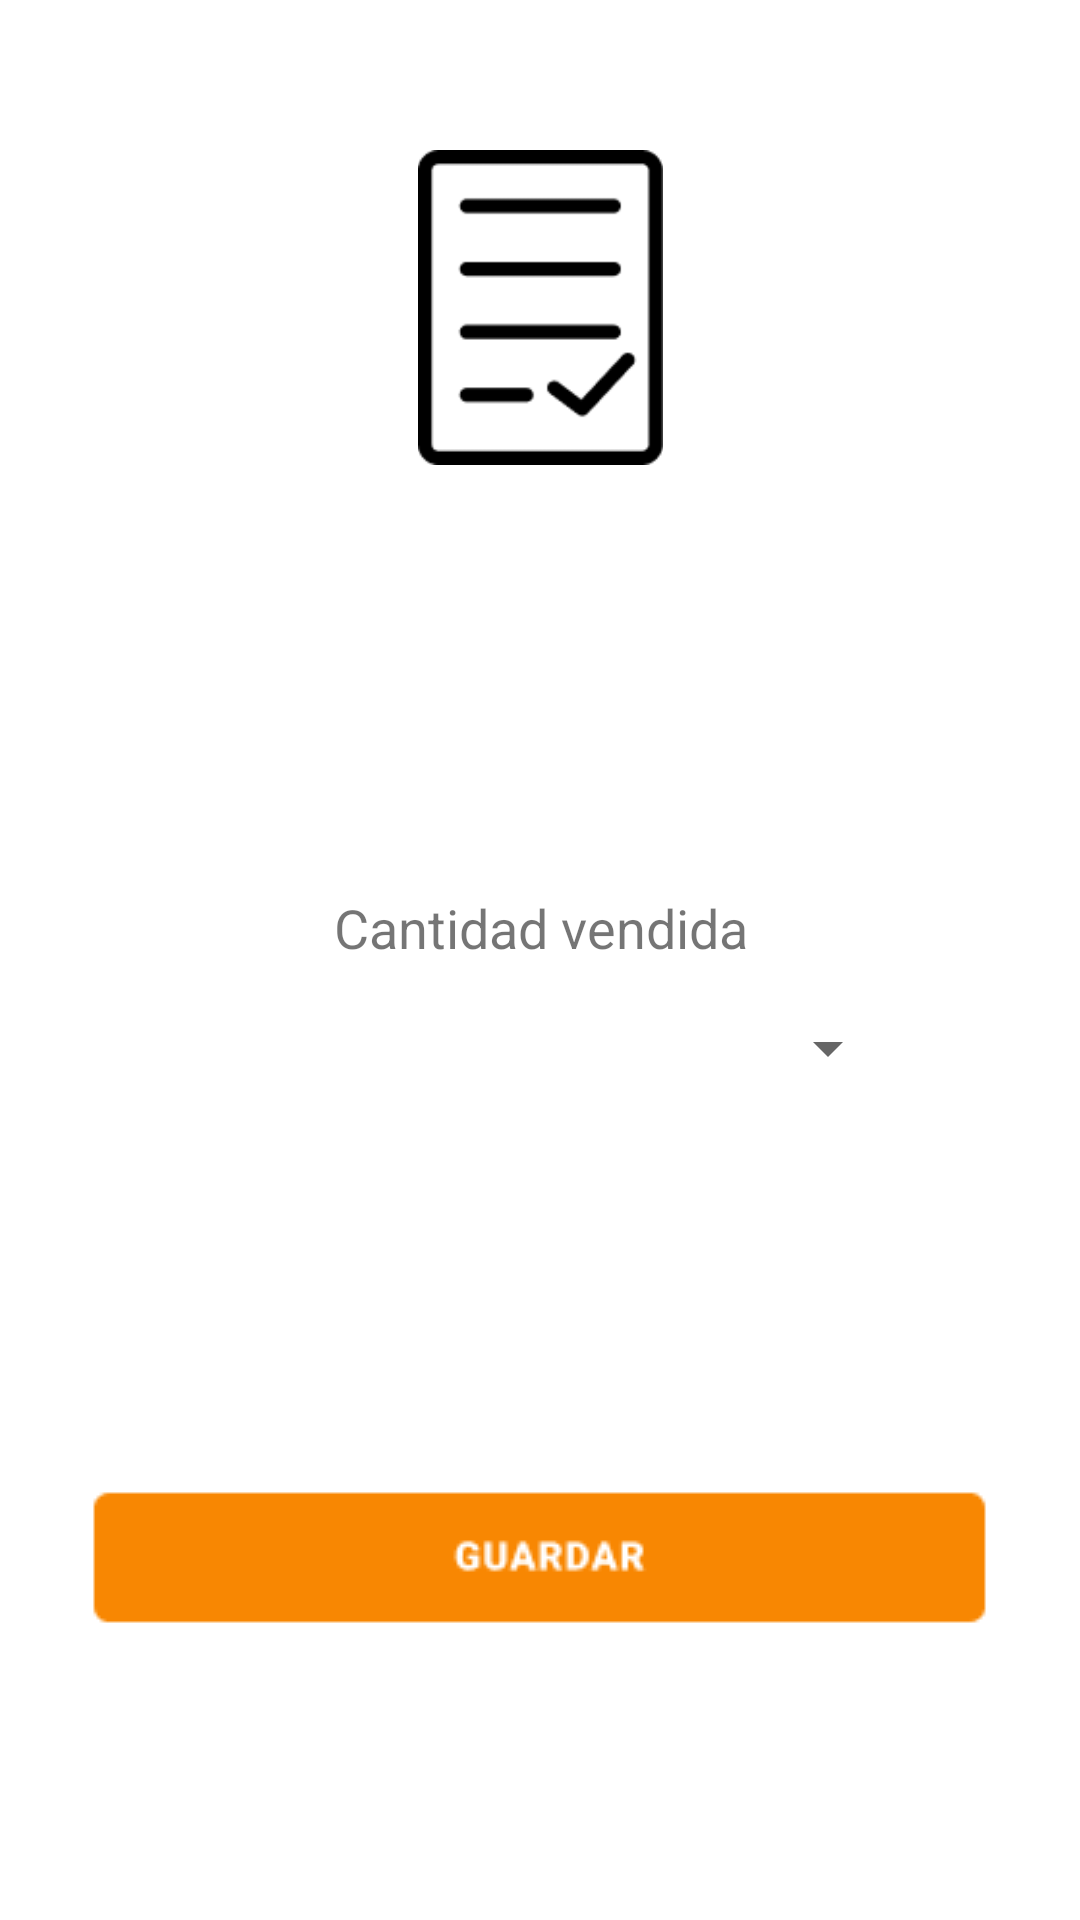

Here is an Android app screen rendered from its layout file. Give the layout XML and the strings, colors and styles it references.
<!-- AndroidManifest.xml: application theme Theme.CastilloGym -->
<!-- res/layout/activity_registrar_venta.xml -->
<?xml version="1.0" encoding="utf-8"?>
<androidx.constraintlayout.widget.ConstraintLayout xmlns:android="http://schemas.android.com/apk/res/android"
    xmlns:app="http://schemas.android.com/apk/res-auto"
    xmlns:tools="http://schemas.android.com/tools"
    android:layout_width="match_parent"
    android:layout_height="match_parent"
    tools:context=".UI.Reportes.RegistrarVentaActivity">

    <ImageButton
        android:id="@+id/btn_agregar_venta"
        android:layout_width="300dp"
        android:layout_height="50dp"
        android:layout_marginBottom="96dp"
        android:src="@drawable/guardar"
        app:layout_constraintBottom_toBottomOf="parent"
        app:layout_constraintEnd_toEndOf="parent"
        app:layout_constraintHorizontal_bias="0.495"
        app:layout_constraintStart_toStartOf="parent" />

    <ImageView
        android:id="@+id/imageView11"
        android:layout_width="139dp"
        android:layout_height="105dp"
        android:layout_marginTop="50dp"
        android:src="@drawable/icon_reportes"
        app:layout_constraintEnd_toEndOf="parent"
        app:layout_constraintStart_toStartOf="parent"
        app:layout_constraintTop_toTopOf="parent" />

    <TextView
        android:id="@+id/txtProducto"
        android:layout_width="wrap_content"
        android:layout_height="55dp"
        android:layout_marginTop="12dp"
        android:gravity="center"
        tools:text="Nombre"
        android:textSize="20sp"
        android:textStyle="bold"
        app:layout_constraintEnd_toEndOf="parent"
        app:layout_constraintStart_toStartOf="parent"
        app:layout_constraintTop_toBottomOf="@+id/imageView11" />

    <TextView
        android:id="@+id/txtPrecio"
        android:layout_width="wrap_content"
        android:layout_height="59dp"
        android:layout_marginTop="8dp"
        android:gravity="center"
        tools:text="Precio"
        android:textSize="20sp"
        android:textStyle="bold"
        app:layout_constraintEnd_toEndOf="parent"
        app:layout_constraintStart_toStartOf="parent"
        app:layout_constraintTop_toBottomOf="@+id/txtProducto" />

    <TextView
        android:id="@+id/textView4"
        android:layout_width="wrap_content"
        android:layout_height="wrap_content"
        android:layout_marginTop="8dp"
        android:gravity="center"
        android:text="Cantidad vendida"
        android:textSize="18sp"
        app:layout_constraintEnd_toEndOf="parent"
        app:layout_constraintStart_toStartOf="parent"
        app:layout_constraintTop_toBottomOf="@+id/txtPrecio" />

    <Spinner
        android:id="@+id/spinner_venta"
        android:layout_width="match_parent"
        android:layout_height="wrap_content"
        android:layout_marginStart="60dp"
        android:layout_marginTop="8dp"
        android:layout_marginEnd="60dp"
        android:padding="20dp"
        app:layout_constraintEnd_toEndOf="parent"
        app:layout_constraintStart_toStartOf="parent"
        app:layout_constraintTop_toBottomOf="@+id/textView4"
        tools:ignore="TouchTargetSizeCheck,SpeakableTextPresentCheck" />

</androidx.constraintlayout.widget.ConstraintLayout>
<!-- resources referenced by this layout -->
<resources>
  <!-- drawable guardar: png bitmap (drawable-v24, 1545 bytes) -->
  <!-- drawable icon_reportes: png bitmap (drawable, 1647 bytes) -->
  <style name="Theme.CastilloGym" parent="Theme.MaterialComponents.DayNight.NoActionBar">
          
          <item name="colorPrimary">#EA900B</item>
          <item name="colorPrimaryVariant">@color/principal</item>
          <item name="colorOnPrimary">@color/white</item>
          
          <item name="colorSecondary">@color/teal_200</item>
          <item name="colorSecondaryVariant">@color/teal_700</item>
          <item name="colorOnSecondary">@color/black</item>
          
          <item name="android:statusBarColor" tools:targetApi="l">?attr/colorPrimaryVariant</item>
          
      </style>
  <color name="principal">#FFEA900B</color>
  <color name="white">#FFFFFFFF</color>
  <color name="teal_200">#FF03DAC5</color>
  <color name="teal_700">#FF018786</color>
  <color name="black">#FF000000</color>
</resources>
